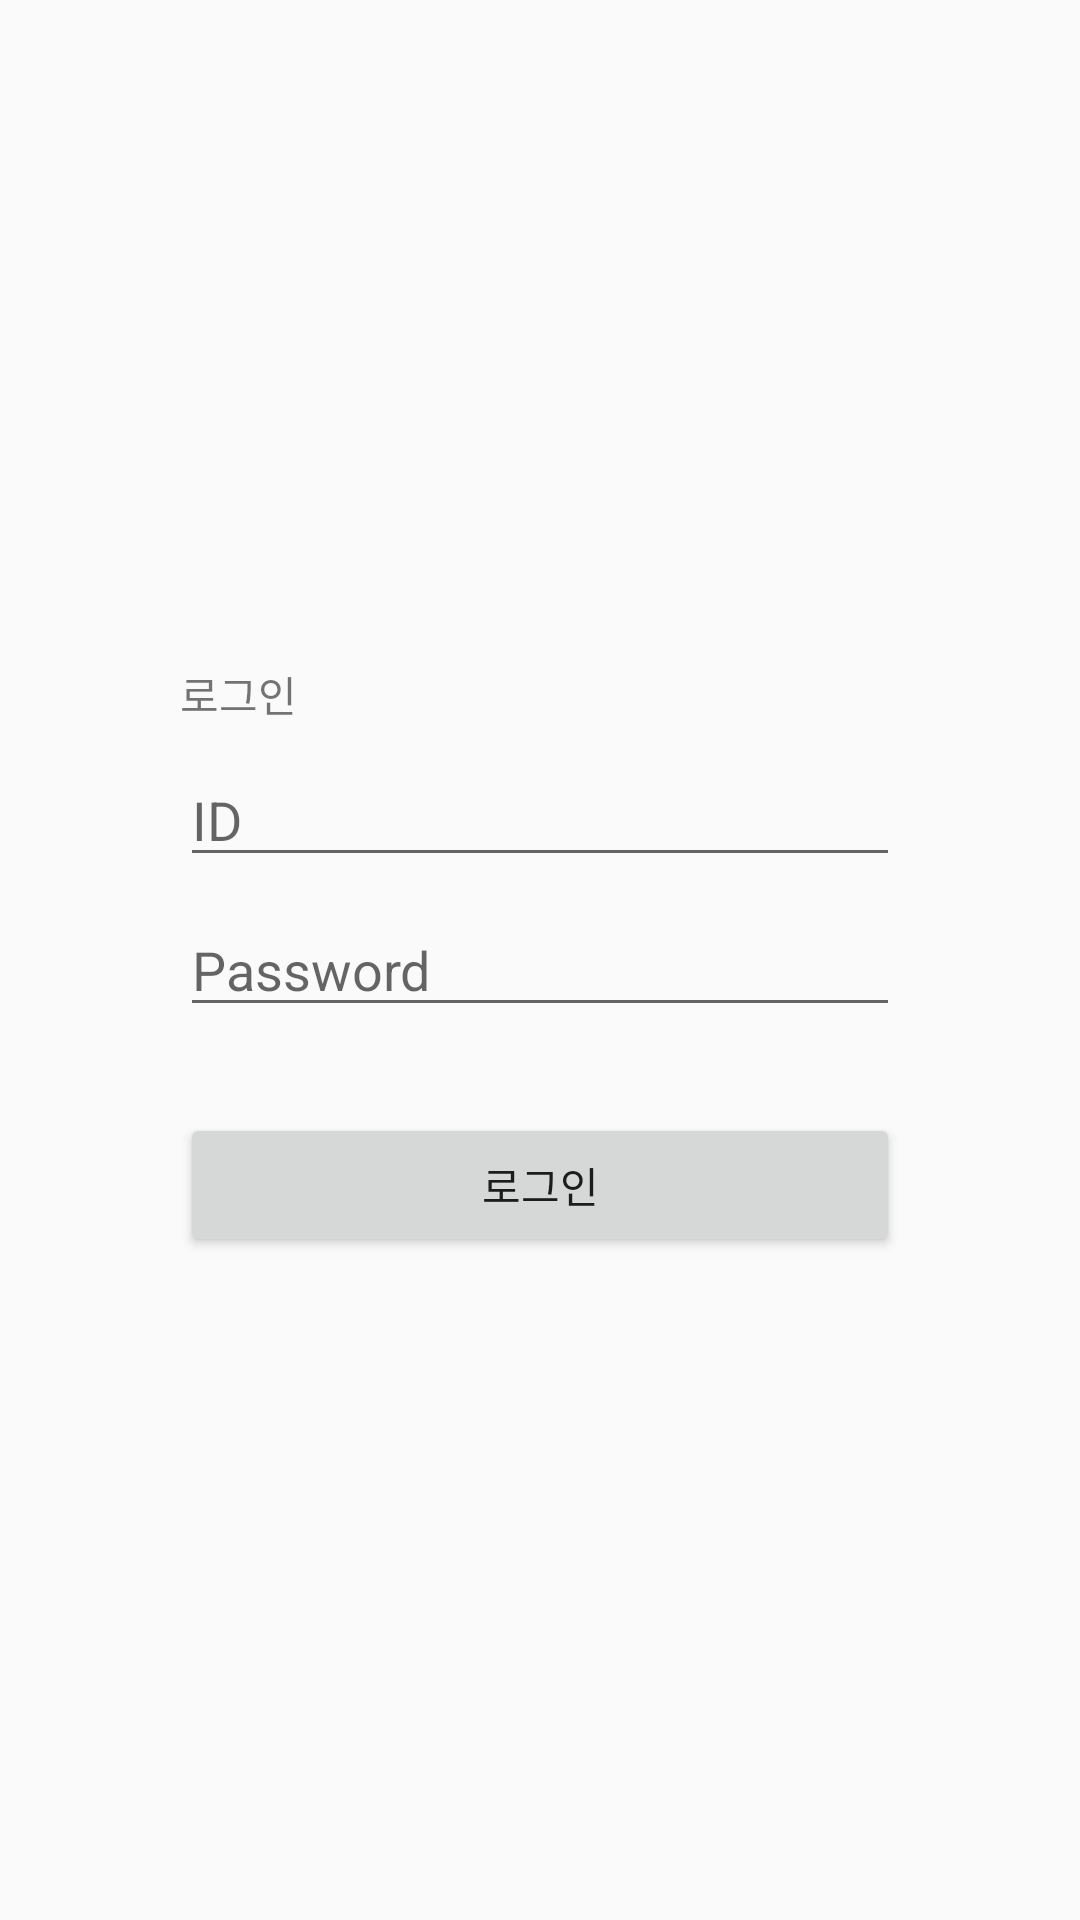

Android layout source for this screen:
<!-- AndroidManifest.xml: application theme AppTheme.NoActionBar -->
<!-- res/layout/activity_login.xml -->
<?xml version="1.0" encoding="utf-8"?>
<RelativeLayout
    xmlns:android="http://schemas.android.com/apk/res/android"
    xmlns:app="http://schemas.android.com/apk/res-auto"
    xmlns:tools="http://schemas.android.com/tools"
    android:layout_width="match_parent"
    android:layout_height="match_parent"
    android:gravity="center"
    android:paddingLeft="60dp"
    android:paddingRight="60dp"
    tools:context=".LoginActivity"
    >

    <TextView
        android:layout_width="wrap_content"
        android:layout_height="wrap_content"
        android:text="로그인"
        android:ems="10"
        app:layout_constraintBottom_toBottomOf="parent"
        app:layout_constraintLeft_toLeftOf="parent"
        app:layout_constraintRight_toRightOf="parent"
        app:layout_constraintTop_toTopOf="parent" />

    <EditText
        android:id="@+id/et_id"
        android:ems="10"
        android:layout_width="match_parent"
        android:layout_height="wrap_content"
        android:inputType="text"
        android:hint="ID"
        android:maxLines="1"
        android:layout_marginTop="30dp"
        />

    <EditText
        android:id="@+id/et_password"
        android:ems="10"
        android:layout_width="match_parent"
        android:layout_height="wrap_content"
        android:inputType="textPassword"
        android:hint="Password"
        android:maxLines="1"
        android:layout_marginTop="80dp"
        />

    <Button
        android:id="@+id/btnLogin"
        android:layout_width="match_parent"
        android:layout_height="wrap_content"
        android:text="로그인"
        android:layout_marginTop="150dp"
        android:onClick="btnLoginClicked"
        />

</RelativeLayout>
<!-- resources referenced by this layout -->
<resources>
  <style name="AppTheme.NoActionBar">
          <item name="windowActionBar">false</item>
          <item name="windowNoTitle">true</item>
      </style>
</resources>
